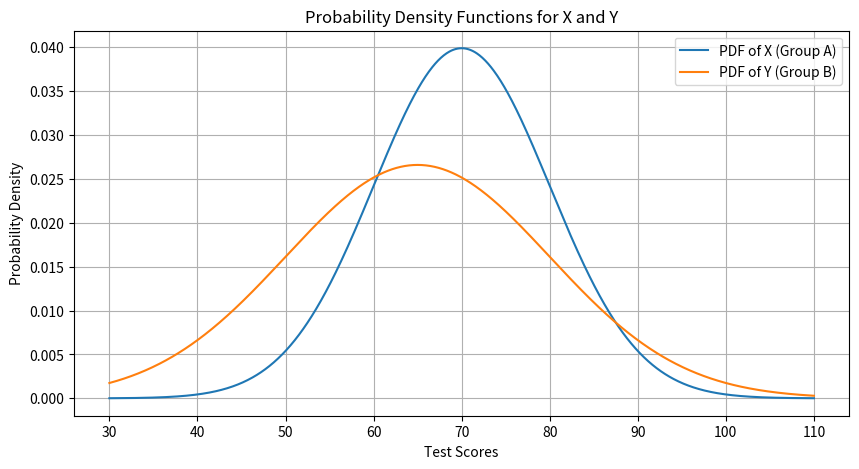

Python code for this plot:
import numpy as np
import matplotlib.pyplot as plt
from scipy.stats import norm, multivariate_normal
from scipy.integrate import quad
import seaborn as sns
# Parameters for distributions
mean_X, std_X = 70, 10
mean_Y, std_Y = 65, 15
cov_XY = 50
# Define bivariate normal distribution for joint calculations
mean = [mean_X, mean_Y]
cov_matrix = [[std_X**2, cov_XY], [cov_XY, std_Y**2]]
dist = multivariate_normal(mean=mean, cov=cov_matrix)
# Define range for plotting PDFs
x = np.linspace(30, 110, 1000)
# Step 1: Plot PDFs of X and Y
plt.figure(figsize=(10, 5))
plt.plot(x, norm.pdf(x, mean_X, std_X), label="PDF of X (Group A)")
plt.plot(x, norm.pdf(x, mean_Y, std_Y), label="PDF of Y (Group B)")
plt.xlabel("Test Scores")
plt.ylabel("Probability Density")
plt.title("Probability Density Functions for X and Y")
plt.legend()
plt.grid(True)
plt.show()
# Step 2: Calculate expectations and variances
expected_X, expected_Y = mean_X, mean_Y
variance_X, variance_Y = std_X**2, std_Y**2
cov_XY_val = cov_XY
corr_XY = cov_XY_val / (std_X * std_Y)
print(f"Expectation of X: {expected_X}")
print(f"Variance of X: {variance_X}")
print(f"Expectation of Y: {expected_Y}")
print(f"Variance of Y: {variance_Y}")
print(f"Covariance of X and Y: {cov_XY_val}")
print(f"Correlation of X and Y: {corr_XY}")
# Step 3: Joint Probability P(X > T and Y > T)
T = 75
joint_prob = 1 - dist.cdf([T, T])
print(f"Joint probability P(X > {T} and Y > {T}): {joint_prob}")
# Step 4: Entropy and Mutual Information
entropy_X = 0.5 * np.log(2 * np.pi * np.e * variance_X)
entropy_Y = 0.5 * np.log(2 * np.pi * np.e * variance_Y)
joint_entropy = 0.5 * np.log((2 * np.pi * np.e)**2 * np.linalg.det(cov_matrix))
mutual_information = entropy_X + entropy_Y - joint_entropy
print(f"Entropy of X: {entropy_X}")
print(f"Entropy of Y: {entropy_Y}")
print(f"Joint Entropy H(X, Y): {joint_entropy}")
print(f"Mutual Information I(X; Y): {mutual_information}")
